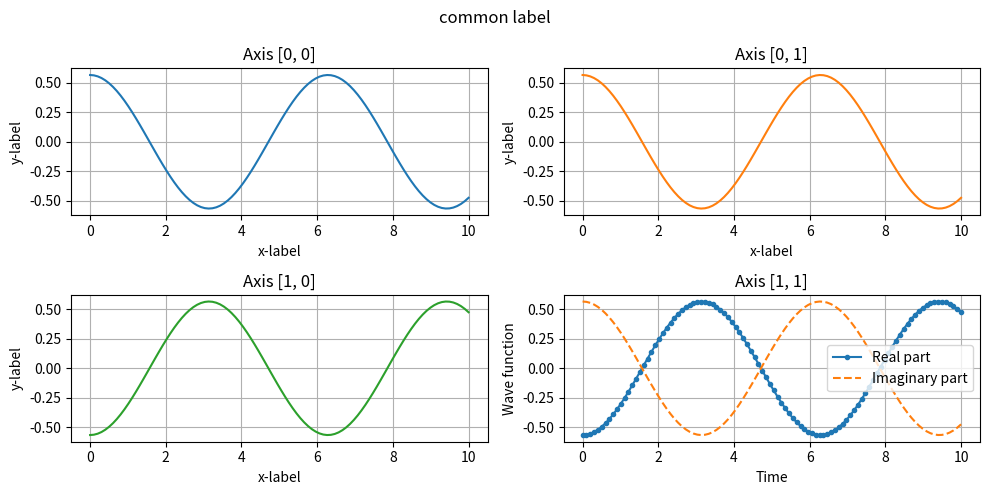
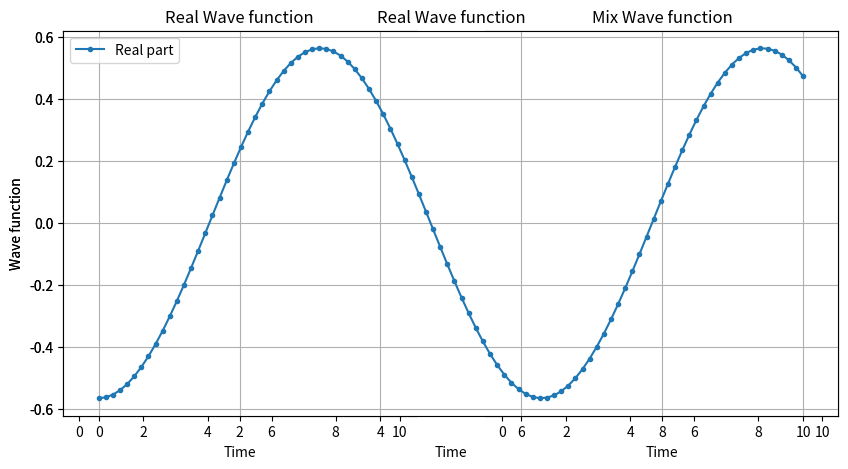

Reproduce these figures in Python, in order.
from matplotlib.axes import Axes
import numpy as np
import matplotlib.pyplot as plt
import pandas as pd

# https://matplotlib.org/stable/gallery/
# https://www.youtube.com/watch?v=xcONCZR6bMo&t=263s
# https://github.com/derekbanas/Python4Finance/blob/main/Numpy_Pandas.ipynb

# Define the parameters
a = 1 # length scale
hbar = 1 # reduced Planck constant
m = 1 # mass

# Define the time range
t = np.linspace(0, 10, 100)

# Define the wave function at x=0
psi = 1/np.sqrt(np.pi*a**2)*np.exp(-1j*hbar/a**2*t)

# Extract the real and imaginary parts
psi_real = np.real(psi)
psi_imag = np.imag(psi)


# print subplot [2, 2]
y = np.real(psi)
x = t
fig = plt.figure(figsize=(10, 5))
axs = fig.subplots(2, 2)# 2 in x and 2 in y
ax4: Axes = axs[1, 1]
# ax1: Axes, ax2: Axes, ax3: Axes, ax4: Axes = axs[0, 0], axs[0, 1], axs[1, 0], axs[1, 1]
axs[0, 0].plot(x, y)
axs[0, 0].set_title('Axis [0, 0]')
axs[0, 1].plot(x, y, 'tab:orange')
axs[0, 1].set_title('Axis [0, 1]')
axs[1, 0].plot(x, -y, 'tab:green')
axs[1, 0].set_title('Axis [1, 0]')
ax4.plot(x, -y, label="Real part", marker='.')
ax4.plot(x, y, "--",label="Imaginary part")
ax4.set_title('Axis [1, 1]')

for ax in axs.flat:
    ax.set(xlabel='x-label', ylabel='y-label')
    ax.grid(True)

ax4.set_xlabel("Time")
ax4.set_ylabel("Wave function")
ax4.legend()

fig.suptitle("common label")
fig.tight_layout()
fig.show()
plt.show()


# print in subPlot
plt.figure(figsize=(10, 5))
ax1 = plt.subplot(1, 2, 1) # in y are 1 plot, in x are 2 plots, 1 plot
ax1.plot(t, psi_real, label="Real part")
ax1.set_xlabel("Time")
ax1.set_ylabel("Wave function")
ax1.set_title('Real Wave function')
ax1.legend()
ax2 = plt.subplot(1, 2, 2) # in y are 1 plot, in x are 2 plots, 2 plot
ax2.plot(t, psi_imag, "r.-", label="Imaginary part")
ax2.plot(t, psi_real, "--", label="Real part")
ax2.set_xlabel("Time")
ax2.set_ylabel("Wave function")
ax2.set_title('Mix Wave function')
ax2.legend()
ax2.grid(True)
plt.show()

# print in 1 plot from subPlot
ax1 = plt.subplot(1, 1, 1) # in y are 1 plot, in x are 1 plots, 1 plot
ax1.plot(t, -psi_real, ".-", label="Real part")
ax1.set_xlabel("Time")
ax1.set_ylabel("Wave function")
ax1.set_title('Real Wave function')
ax1.legend()
ax1.grid(True)
plt.show()
